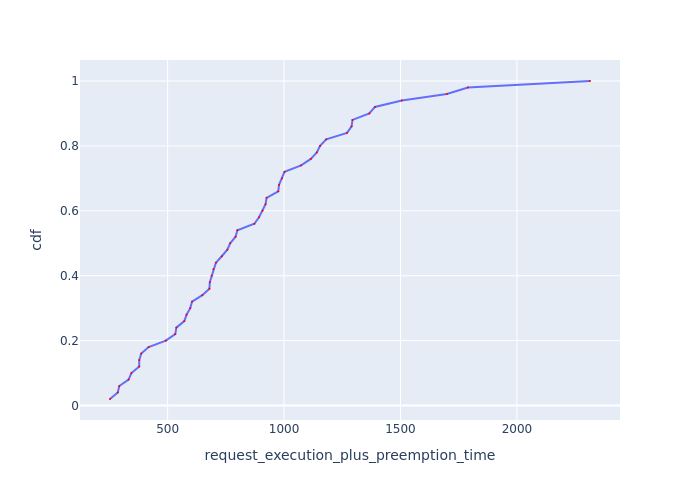

Data behind this chart, as committed beside it:
Request Id, request_execution_plus_preemption_time, cdf
0_47, 252.5, 0.02
0_8, 285.9, 0.04
0_14, 292.5, 0.06
0_42, 332.3, 0.08
0_4, 344.5, 0.1
0_36, 378, 0.12
0_34, 378.1, 0.14
0_25, 386.8, 0.16
0_0, 418.5, 0.18
0_9, 492.3, 0.2
0_39, 532.7, 0.22
0_2, 537.6, 0.24
0_33, 571.6, 0.26
0_41, 581.5, 0.28
0_20, 597.1, 0.3
0_24, 604.8, 0.32
0_17, 649.1, 0.34
0_26, 679.3, 0.36
0_3, 681.3, 0.38
0_23, 689, 0.4
0_28, 696.5, 0.42
0_7, 707.3, 0.44
0_45, 732.5, 0.46
0_6, 756.3, 0.48
0_27, 768.6, 0.5
0_44, 791.7, 0.52
0_48, 799.5, 0.54
0_46, 872.4, 0.56
0_21, 892.5, 0.58
0_30, 907.5, 0.6
0_18, 920.5, 0.62
0_43, 925, 0.64
0_40, 975, 0.66
0_29, 978.4, 0.68
0_38, 991.2, 0.7
0_32, 1002, 0.72
0_5, 1073, 0.74
0_49, 1115, 0.76
0_12, 1141, 0.78
0_1, 1155, 0.8
0_37, 1181, 0.82
0_35, 1270, 0.84
0_31, 1290, 0.86
0_22, 1294, 0.88
0_19, 1366, 0.9
0_15, 1390, 0.92
0_11, 1506, 0.94
0_13, 1699, 0.96
0_10, 1789, 0.98
0_16, 2314, 1.0
